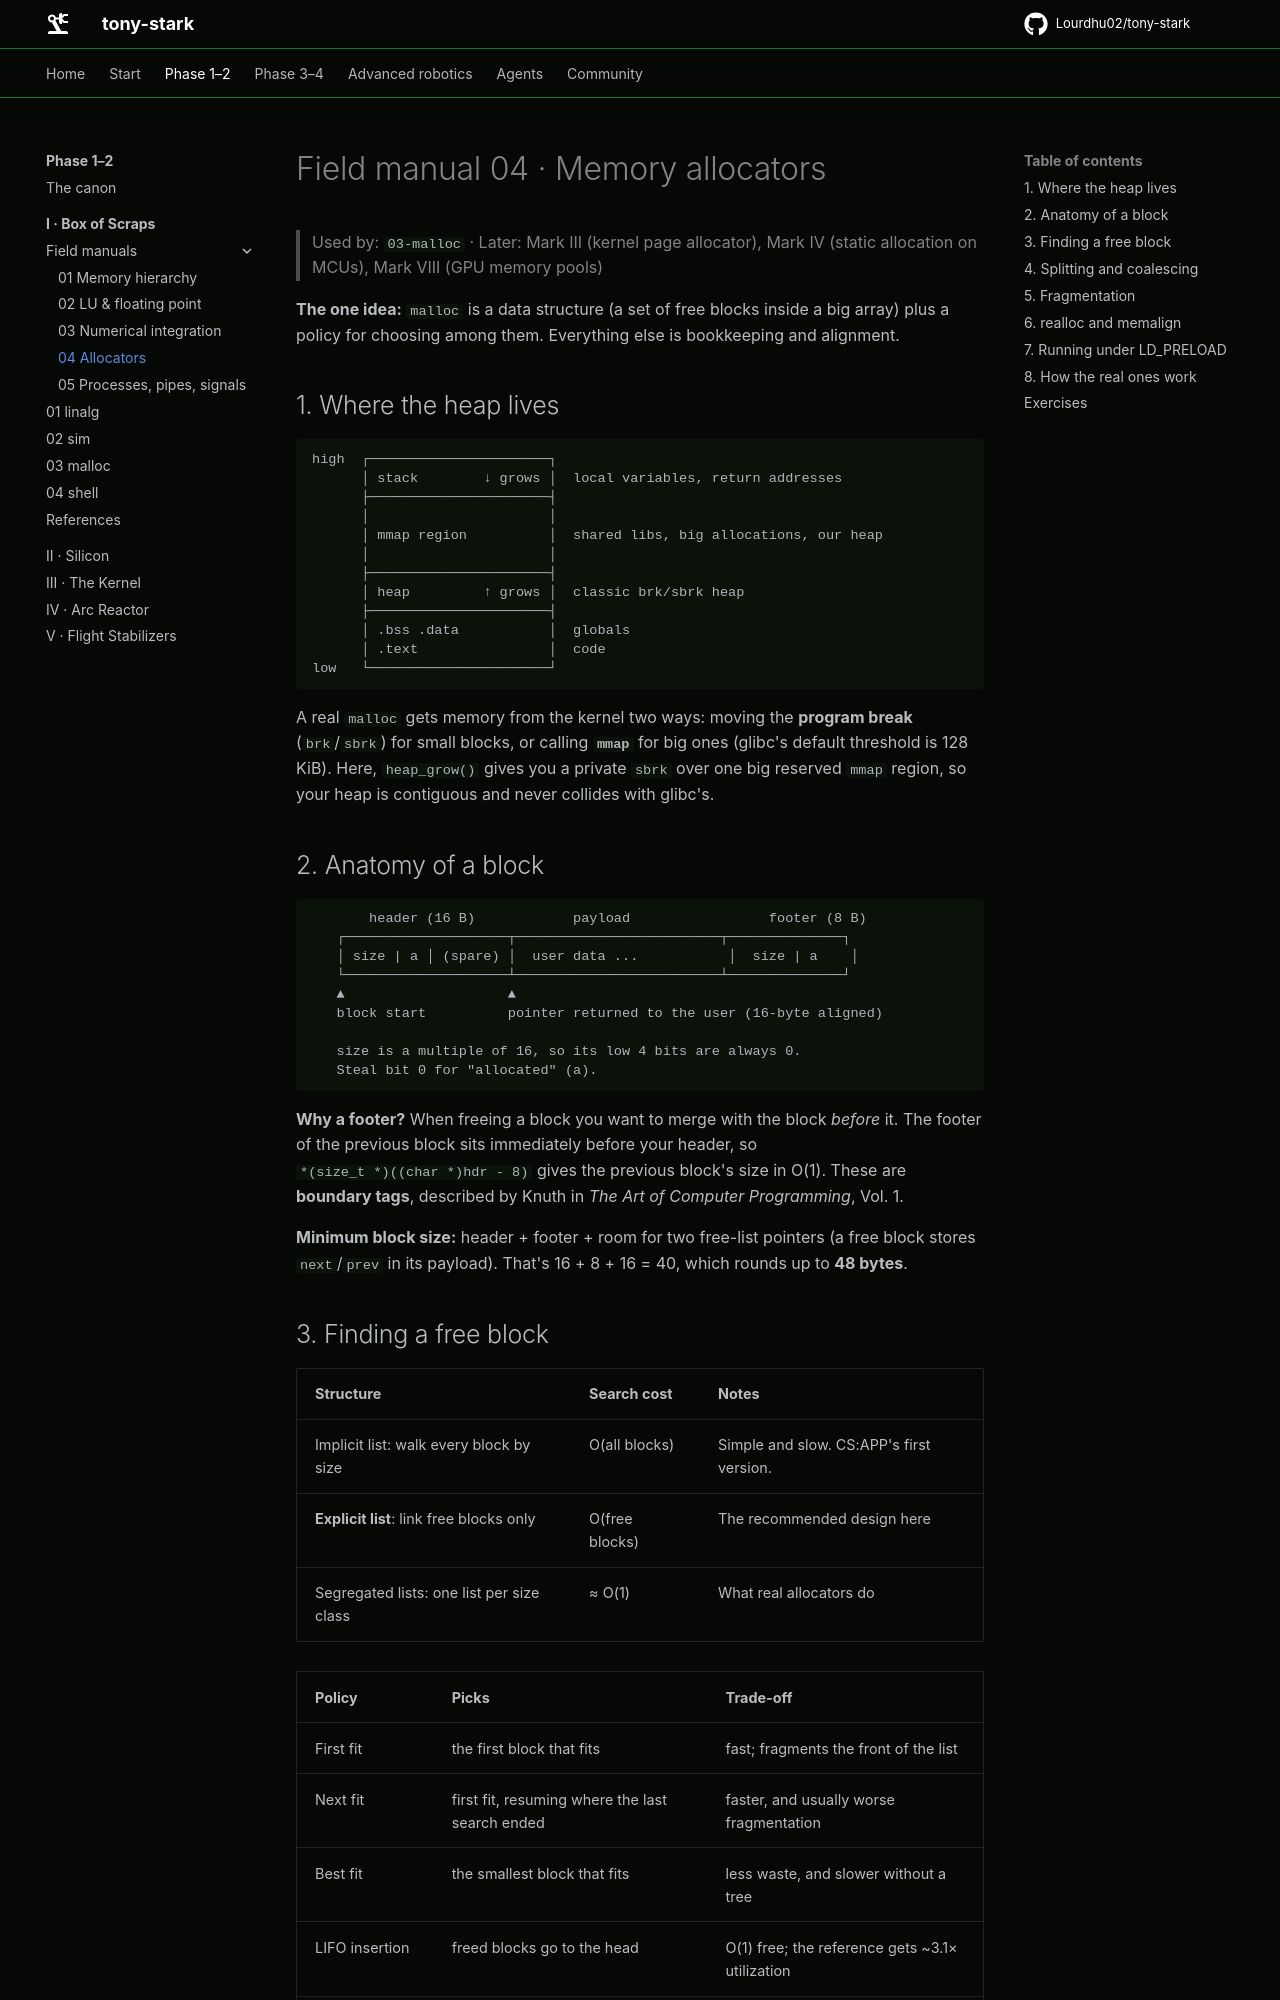

repository: Lourdhu02/tony-stark · page: marks/mark-01-box-of-scraps/notes/04-allocators/index.html · generator: mkdocs

# Field manual 04 · Memory allocators

> Used by: `03-malloc` · Later: Mark III (kernel page allocator), Mark IV (static allocation on MCUs), Mark VIII (GPU memory pools)

**The one idea:** `malloc` is a data structure (a set of free blocks inside a big array) plus a policy for choosing among them. Everything else is bookkeeping and alignment.

## 1. Where the heap lives

```text
high  ┌──────────────────────┐
      │ stack        ↓ grows │  local variables, return addresses
      ├──────────────────────┤
      │                      │
      │ mmap region          │  shared libs, big allocations, our heap
      │                      │
      ├──────────────────────┤
      │ heap         ↑ grows │  classic brk/sbrk heap
      ├──────────────────────┤
      │ .bss .data           │  globals
      │ .text                │  code
low   └──────────────────────┘
```

A real `malloc` gets memory from the kernel two ways: moving the **program break** (`brk`/`sbrk`) for small blocks, or calling **`mmap`** for big ones (glibc's default threshold is 128 KiB). Here, `heap_grow()` gives you a private `sbrk` over one big reserved `mmap` region, so your heap is contiguous and never collides with glibc's.

## 2. Anatomy of a block

```text
       header (16 B)            payload                 footer (8 B)
   ┌────────────────────┬─────────────────────────┬──────────────┐
   │ size | a │ (spare) │  user data ...           │  size | a    │
   └────────────────────┴─────────────────────────┴──────────────┘
   ▲                    ▲
   block start          pointer returned to the user (16-byte aligned)

   size is a multiple of 16, so its low 4 bits are always 0.
   Steal bit 0 for "allocated" (a).
```

**Why a footer?** When freeing a block you want to merge with the block *before* it. The footer of the previous block sits immediately before your header, so `*(size_t *)((char *)hdr - 8)` gives the previous block's size in O(1). These are **boundary tags**, described by Knuth in *The Art of Computer Programming*, Vol. 1.

**Minimum block size:** header + footer + room for two free-list pointers (a free block stores `next`/`prev` in its payload). That's 16 + 8 + 16 = 40, which rounds up to **48 bytes**.
